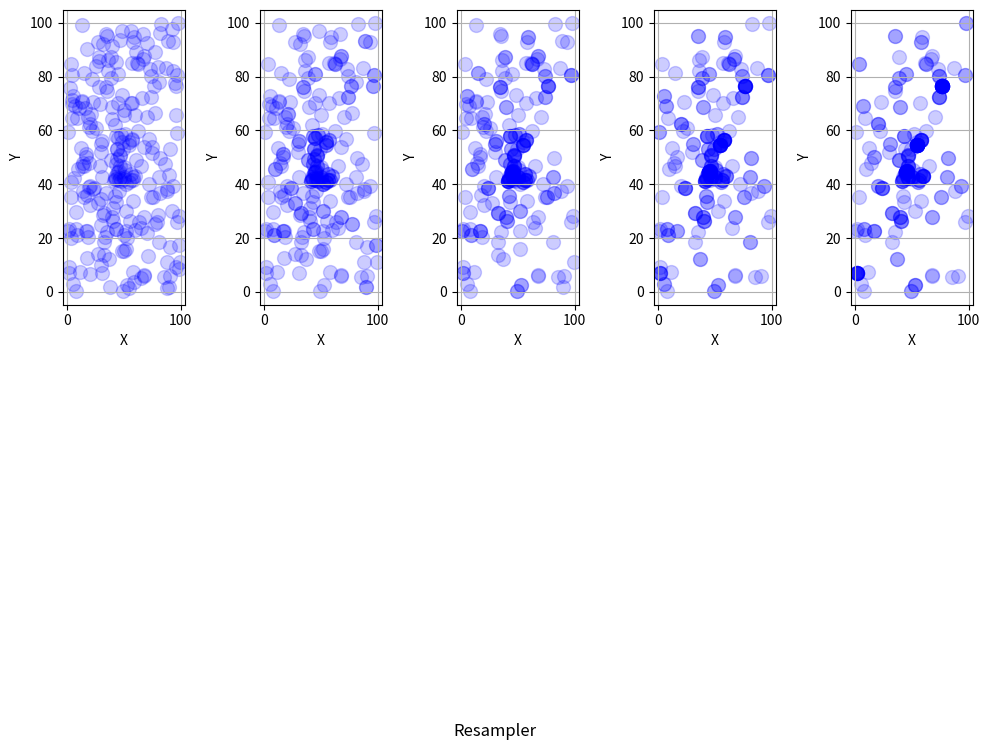

Generate this figure with matplotlib:
import random
import matplotlib.pyplot as plt
from matplotlib.cm import get_cmap
import numpy as np


def generate_weights(size):
    
    #Creating the weights

    weights = []

    for i in range(size):
        
        if i<(size/10):
            wannabeweight = random.uniform(5,8)
        else: 
            wannabeweight= random.uniform(0,5)
        
        weights.append(wannabeweight)

    normalizer = sum(weights)
    weights = [w/normalizer for w in weights]

    # Testando o caso de todos os pesos iguais
    # weight=1
    # normalizer =weight*size
    # weights = [weight/normalizer for w in weights]
    
    return weights

def resampler(particles, weights):

    number_of_particles = len(particles)
    new_particles = []
    
    r = random.uniform(0, 1/number_of_particles)

    c = weights[0]
    i = 0
    for m in range(number_of_particles):
        u = r + (m)/number_of_particles
        #in this cycle we find the best place in our new particle set for the particle m
        while u > c:        
            i += 1
            c += weights[i-1]

        new_particles.append(particles[i-1])
    
    return new_particles


#Creating particles

size = 250
particles = []

for i in range(size):
    if i < size/10:
        random_array = [random.uniform(40,60), random.uniform(40,60)]
    else: 
        random_array = [random.uniform(0,100), random.uniform(0,100)]
    particles.append(random_array)


weights = generate_weights(size)

# Set up the figure and axes
fig, ax = plt.subplots(1, 5, figsize=(10, 4))

# Plot the initial particles
x_initial = [particle[0] for particle in particles]
y_initial = [particle[1] for particle in particles]
ax[0].scatter(x_initial, y_initial, color='blue', marker='o', alpha=0.2, s=100, label='Initial')
ax[0].set_xlabel('X')
ax[0].set_ylabel('Y')
ax[0].grid(True)
num_iterations = 4

for iteration in range(num_iterations):
    resampled_particles = resampler(particles, weights)
    particles = resampled_particles

    # Plot each resampled particle individually with a different color and marker shape
    
    x_resampled = [particle[0] for particle in resampled_particles]
    y_resampled = [particle[1] for particle in resampled_particles]
    ax[iteration + 1].scatter(x_resampled, y_resampled,  color='blue', alpha=0.2,s=100, label='Iteration {}'.format(iteration + 1))

    ax[iteration + 1].set_xlabel('X')
    ax[iteration + 1].set_ylabel('Y')
    ax[iteration + 1].grid(True)
    weights=generate_weights(size)

fig.suptitle("Resampler", y=-0.9)

plt.tight_layout()
plt.show()
